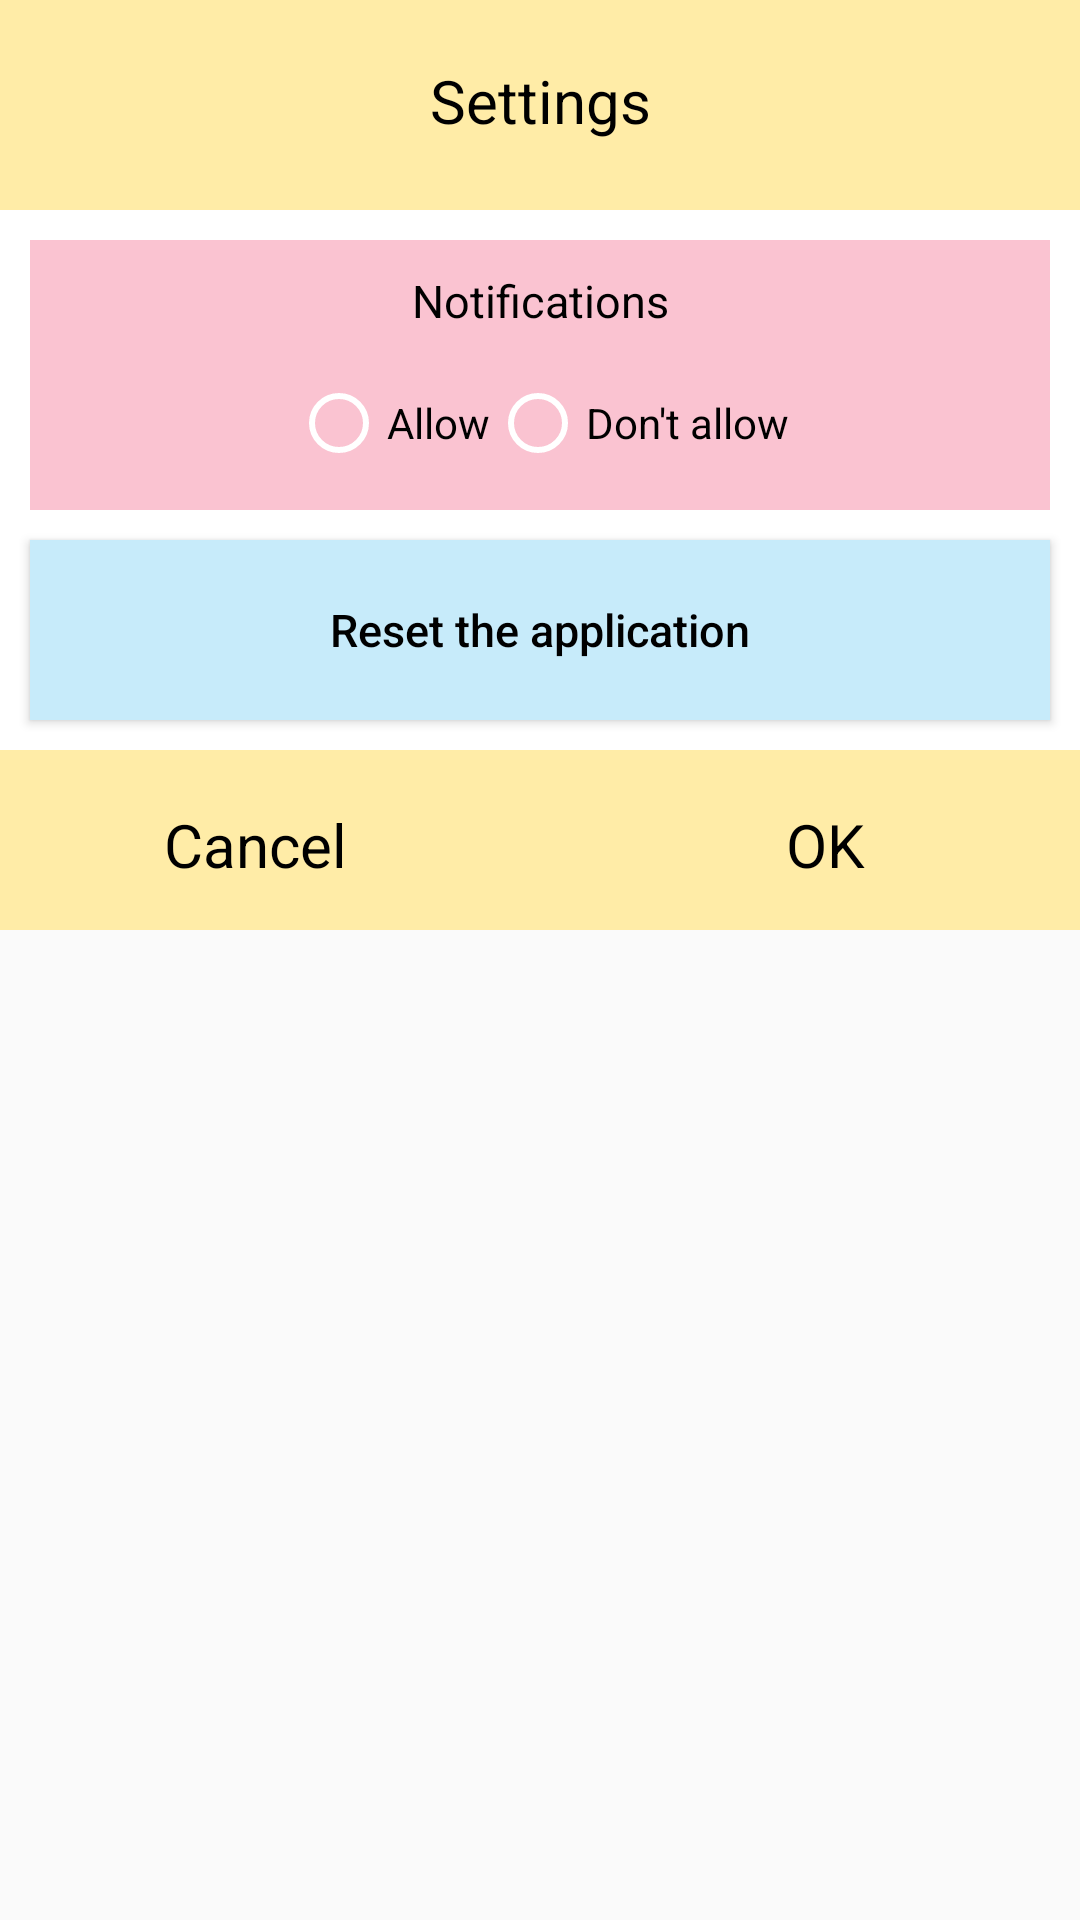

Here is an Android app screen rendered from its layout file. Give the layout XML and the strings, colors and styles it references.
<!-- AndroidManifest.xml: application theme AppTheme -->
<!-- res/layout/dialog_settings.xml -->
<?xml version="1.0" encoding="utf-8"?>
<RelativeLayout
    xmlns:android="http://schemas.android.com/apk/res/android" android:layout_width="match_parent"
    android:layout_height="match_parent">

    <LinearLayout
        android:layout_width="match_parent"
        android:layout_height="310dp"
        android:background="#fff"
        android:id="@+id/start_rel"
        android:orientation="vertical">

        <RelativeLayout
            android:id="@+id/heading_rel"
            android:layout_width="match_parent"
            android:layout_height="70dp"
            android:layout_above="@+id/Notif_rel"
            android:layout_alignParentTop="true"
            android:layout_marginTop="0dp"
            android:layout_marginRight="0dp"
            android:layout_marginLeft="0dp"
            android:layout_marginBottom="10dp"
            android:background="#ffeca7"
            android:padding="10dp">

            <TextView
                android:id="@+id/heading"
                android:layout_width="match_parent"
                android:layout_height="wrap_content"
                android:gravity="center"
                android:text="Settings"
                android:textAlignment="center"
                android:textColor="#000"
                android:textSize="20sp"
                android:paddingTop="10dp"/>

        </RelativeLayout>

        <RelativeLayout
            android:id="@+id/Notif_rel"
            android:layout_width="match_parent"
            android:layout_height="90dp"
            android:layout_above="@+id/reset_app"
            android:layout_marginBottom="10dp"
            android:background="#fac3d1"
            android:padding="10dp"
            android:layout_marginLeft="10dp"
            android:layout_marginRight="10dp">
            <TextView
                android:layout_width="match_parent"
                android:layout_height="wrap_content"
                android:gravity="center"
                android:text="Notifications"
                android:textColor="#000"
                android:textSize="15dp"/>

            <RadioGroup
                android:layout_width="match_parent"
                android:layout_height="wrap_content"
                android:orientation="horizontal"
                android:paddingTop="35dp"
                android:gravity="center"
                android:id="@+id/radio"
                >

                <RadioButton android:id="@+id/allowNotif"
                    android:layout_width="wrap_content"
                    android:layout_height="wrap_content"
                    android:text="Allow"
                    android:buttonTint="#fff"
                    />
                <RadioButton android:id="@+id/dontAllowNotif"
                    android:layout_width="wrap_content"
                    android:layout_height="wrap_content"
                    android:text="Don't allow"
                    android:buttonTint="#fff"/>
            </RadioGroup>
        </RelativeLayout>

        <Button
            android:id="@+id/reset_app"
            android:layout_width="match_parent"
            android:layout_height="60dp"
            android:layout_above="@+id/vibration_rel"
            android:layout_marginBottom="10dp"
            android:background="#c7ebfa"
            android:buttonTint="#33bbff"
            android:text="Reset the application"
            android:textColor="#000"
            android:textSize="15sp"
            android:layout_marginLeft="10dp"
            android:layout_marginRight="10dp"
            android:textAllCaps="false"
            />

        <RelativeLayout
            android:id="@+id/bottom_rel"
            android:layout_width="match_parent"
            android:layout_height="60dp"
            android:layout_marginBottom="10dp"
            android:background="#ffeca7"
            android:padding="15dp"
            >

            <TextView
                android:id="@+id/action_ok"
                android:layout_width="100sp"
                android:minWidth="100sp"
                android:layout_height="wrap_content"
                android:layout_alignParentRight="true"
                android:layout_alignParentBottom="true"
                android:layout_marginRight="20dp"
                android:text="OK"
                android:textColor="#000"
                android:textSize="20sp"
                android:gravity="center"/>

            <TextView
                android:id="@+id/action_cancel"
                android:layout_width="100sp"
                android:minWidth="100sp"
                android:layout_height="wrap_content"
                android:layout_alignParentLeft="true"
                android:layout_alignParentBottom="true"
                android:layout_marginLeft="20dp"
                android:text="Cancel"
                android:textColor="#000"
                android:textSize="20sp"
                android:gravity="center"/>
        </RelativeLayout>


    </LinearLayout>
</RelativeLayout>
<!-- resources referenced by this layout -->
<resources>
  <style name="AppTheme" parent="Theme.AppCompat.Light.NoActionBar">
          
          <item name="colorPrimary">@color/colorPrimary</item>
          <item name="colorPrimaryDark">@color/colorPrimaryDark</item>
          <item name="colorAccent">@color/colorAccent</item>
      </style>
  <color name="colorPrimary">#FFECA7</color>
  <color name="colorPrimaryDark">#FFE684</color>
  <color name="colorAccent">#FF87CB</color>
</resources>
